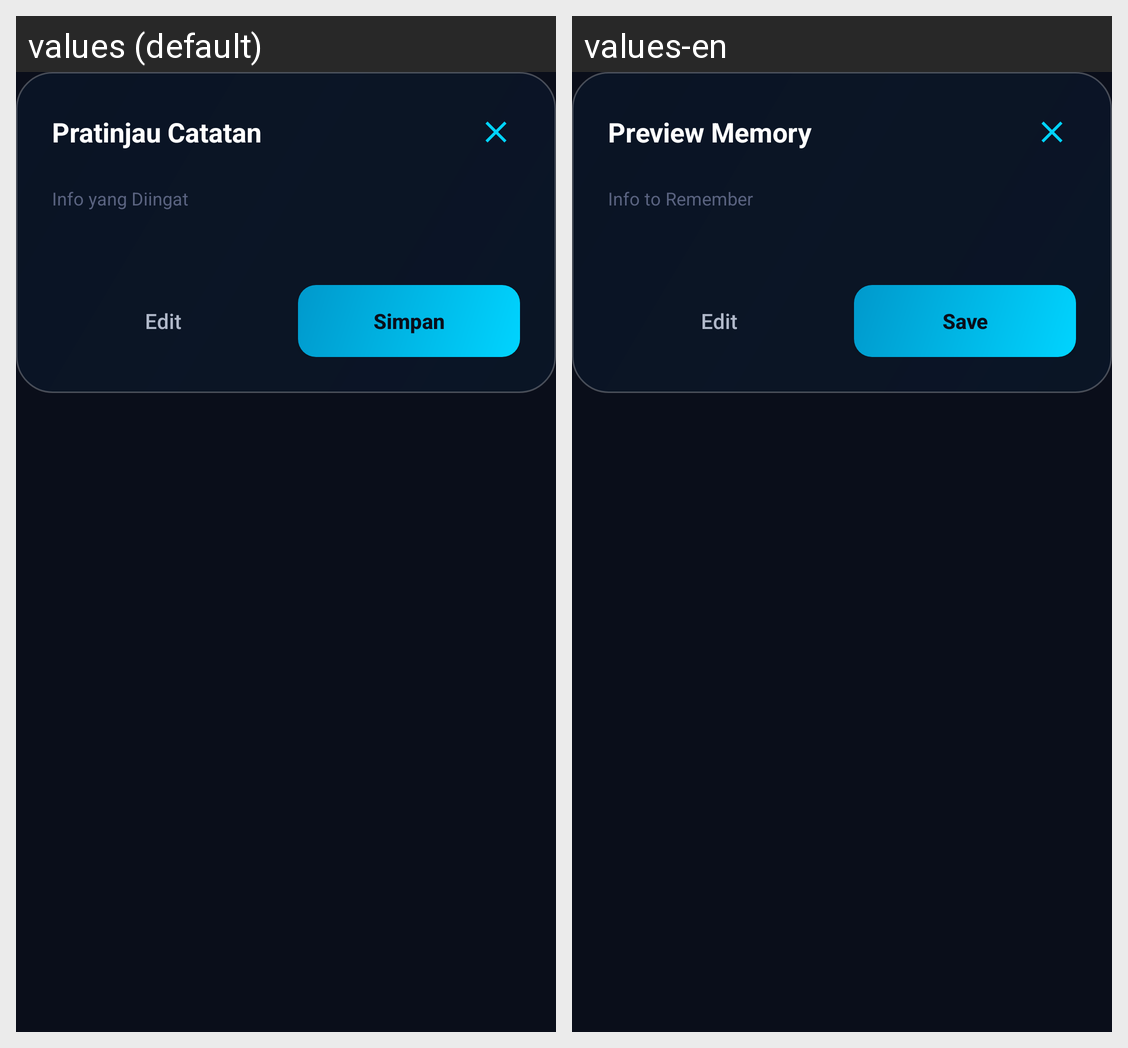

Translations of the strings shown on this Android screen, per locale in the grid:
Android screen res/layout/dialog_preview_memory.xml rendered under 2 locales, left to right: values (default), values-en. Device: Nexus 5 (rendered at 1080×1920; each locale shown at half size, 540×960, under a caption strip naming it); theme Theme.DreyAssist.
Strings drawn on this screen, with the default value and each locale's value (text and hints the layout hard-codes, and strings that could not be matched under every locale, appear in the picture but are not listed):

preview_memory
  values: Pratinjau Catatan
  values-en: Preview Memory

remember_info
  values: Info yang Diingat
  values-en: Info to Remember

edit
  values: Edit
  values-en: Edit

save
  values: Simpan
  values-en: Save
